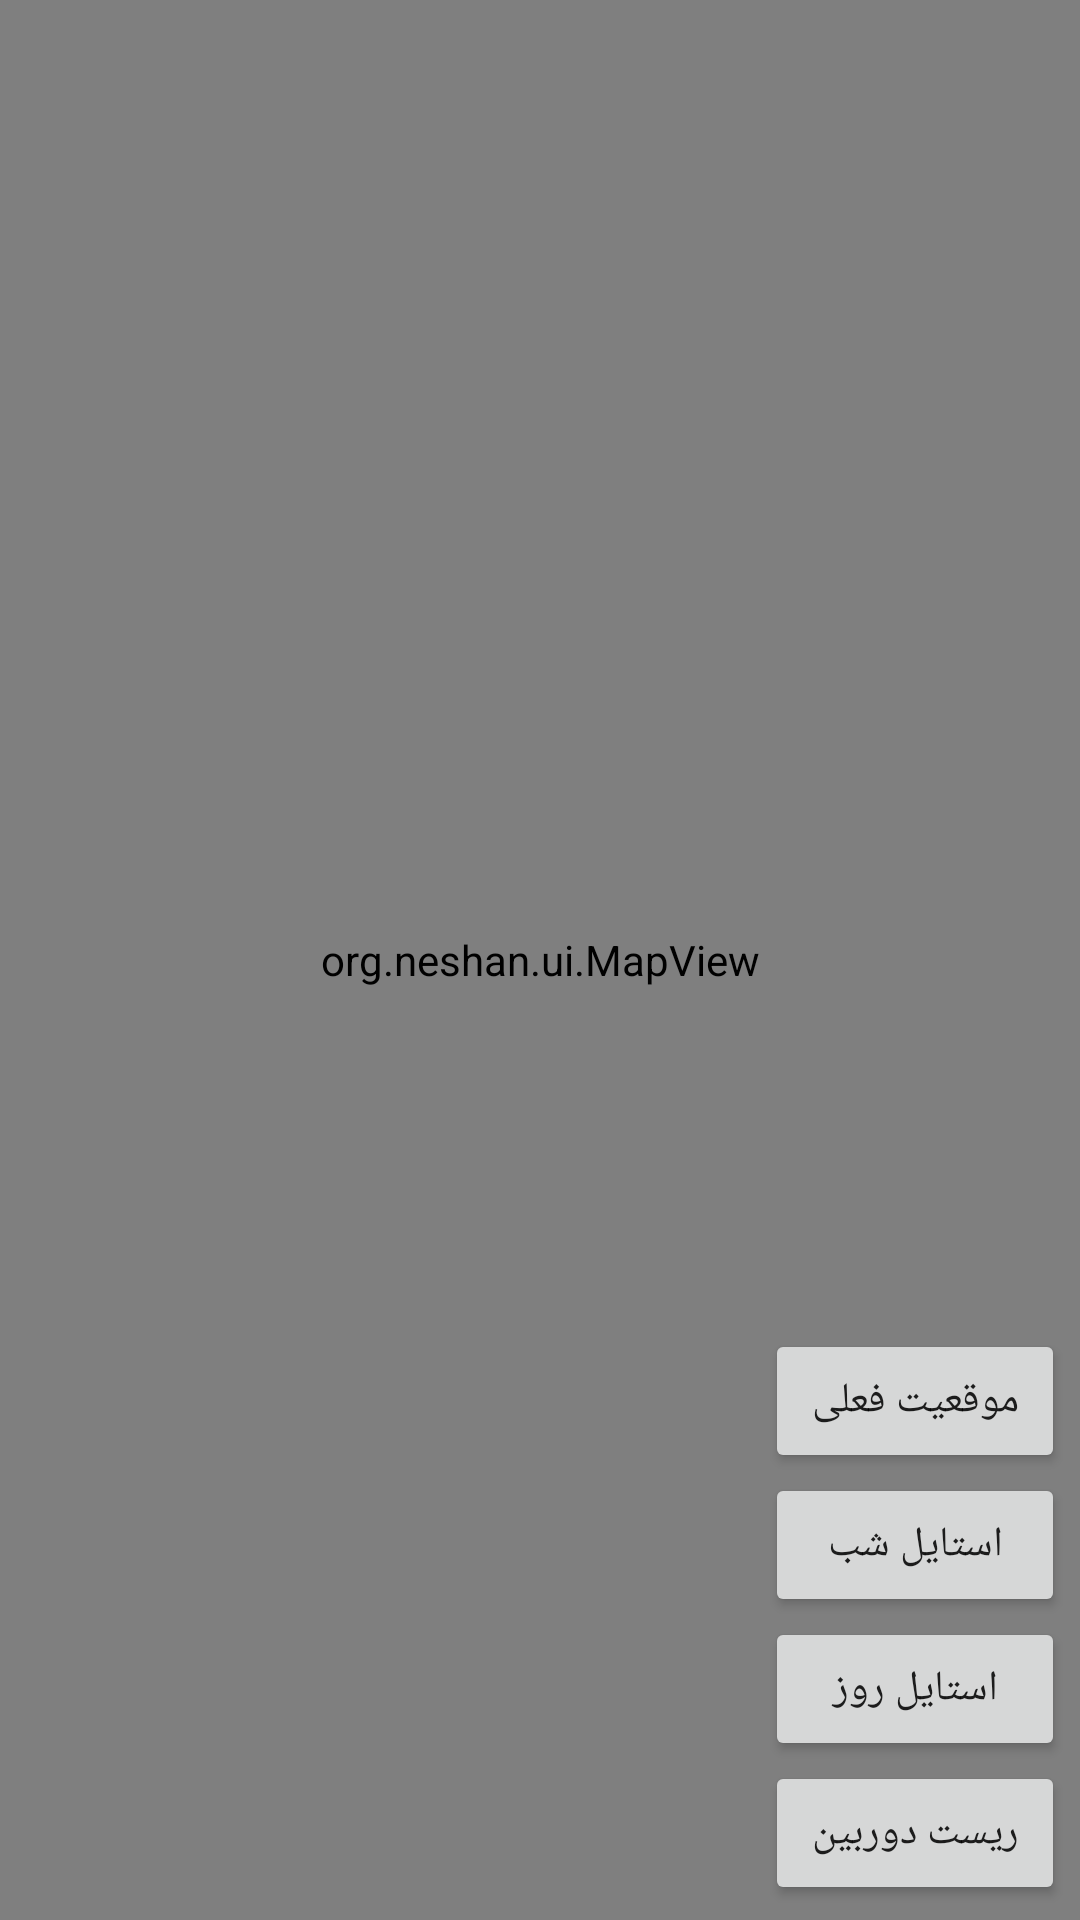

Android layout source for this screen:
<!-- AndroidManifest.xml: application theme AppTheme -->
<!-- res/layout/activity_main.xml -->
<?xml version="1.0" encoding="utf-8"?>
<RelativeLayout xmlns:android="http://schemas.android.com/apk/res/android"
    xmlns:app="http://schemas.android.com/apk/res-auto"
    xmlns:tools="http://schemas.android.com/tools"
    android:layout_width="match_parent"
    android:layout_height="match_parent"
    tools:context=".MainActivity">

    <org.neshan.ui.MapView
        android:id="@+id/map"
        android:layout_width="match_parent"
        android:layout_height="match_parent" />

    <LinearLayout
        android:layout_width="100dp"
        android:layout_height="wrap_content"
        android:layout_alignParentEnd="true"
        android:layout_alignParentBottom="true"
        android:layout_marginBottom="5dp"
        android:layout_marginEnd="5dp"
        android:orientation="vertical"
        tools:ignore="RtlCompat">
        <Button
            android:layout_width="match_parent"
            android:layout_height="wrap_content"
            android:id="@+id/btn_currentlocation"
            android:text="موقعیت فعلی" />

        <Button
            android:layout_width="match_parent"
            android:layout_height="wrap_content"
            android:id="@+id/btn_night_mode"
            android:text="استایل شب" />

        <Button
        android:layout_width="match_parent"
        android:layout_height="wrap_content"
        android:id="@+id/btn_day_mode"
        android:text="استایل روز"
        tools:ignore="RtlCompat" />

        <Button
            android:layout_width="match_parent"
            android:layout_height="wrap_content"
            android:id="@+id/btn_reset_camera"
            android:text="ریست دوربین"
            tools:ignore="RtlCompat" />
    </LinearLayout>

</RelativeLayout>
<!-- resources referenced by this layout -->
<resources>
  <style name="AppTheme" parent="Theme.AppCompat.Light.NoActionBar">
          
          <item name="colorPrimary">@color/primaryColor</item>
          <item name="colorPrimaryDark">@color/darkPrimaryColor</item>
          <item name="colorAccent">@color/accentColor</item>
      </style>
  <color name="primaryColor">#40A3C3</color>
  <color name="darkPrimaryColor">#0d344c</color>
  <color name="accentColor">#42c29d</color>
</resources>
